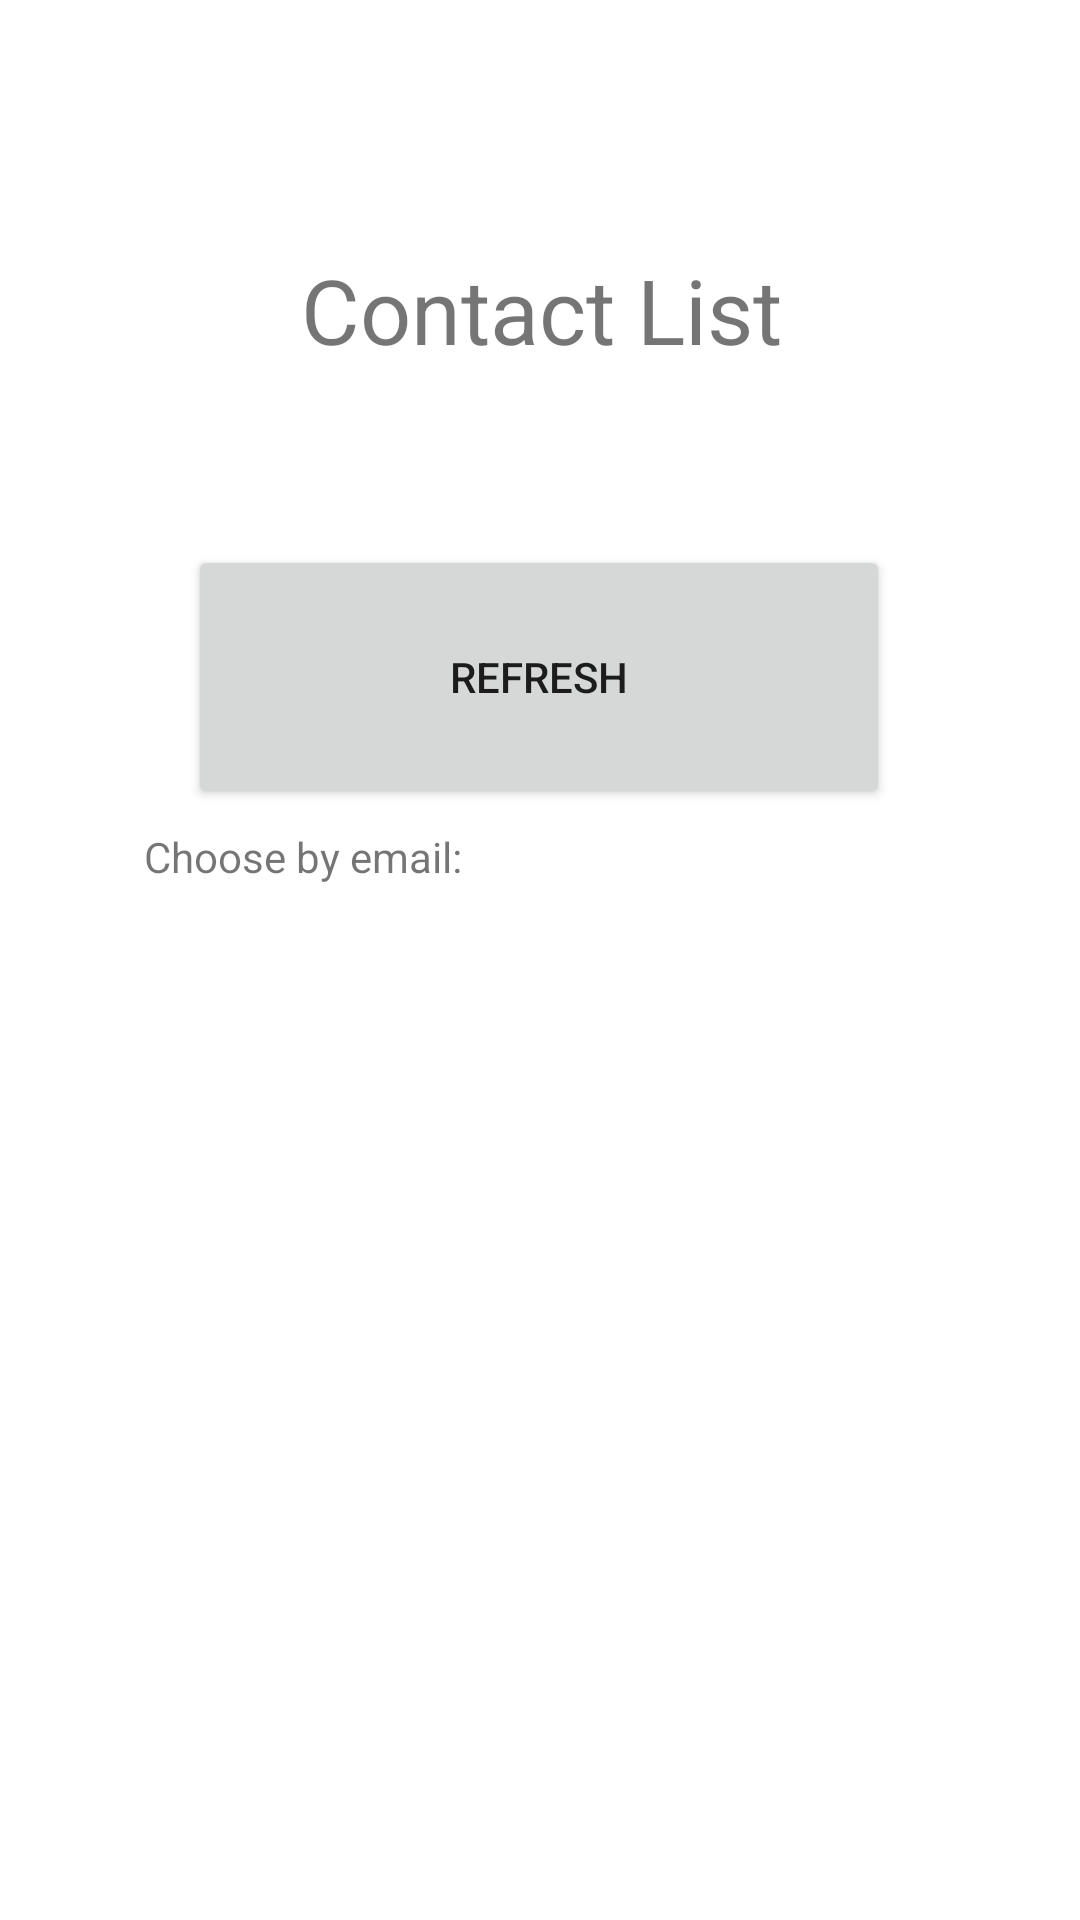

Layout XML and referenced resources for this Android screen:
<!-- AndroidManifest.xml: application theme Theme.BarisERTAS_HW2 -->
<!-- res/layout/activity_main.xml -->
<?xml version="1.0" encoding="utf-8"?>

<androidx.constraintlayout.widget.ConstraintLayout xmlns:android="http://schemas.android.com/apk/res/android"
    xmlns:app="http://schemas.android.com/apk/res-auto"
    xmlns:tools="http://schemas.android.com/tools"
    android:layout_width="match_parent"
    android:layout_height="match_parent"

    tools:context=".MainActivity">

    <androidx.recyclerview.widget.RecyclerView
        android:id="@+id/recyclerViewCars"
        android:layout_width="0dp"
        android:layout_height="0dp"
        android:layout_marginStart="13dp"
        android:layout_marginEnd="13dp"
        android:layout_marginBottom="90dp"
        app:layout_constraintBottom_toBottomOf="parent"
        app:layout_constraintEnd_toEndOf="parent"
        app:layout_constraintHorizontal_bias="1.0"
        app:layout_constraintStart_toStartOf="parent"
        app:layout_constraintTop_toBottomOf="@+id/textView4"
        app:layout_constraintVertical_bias="0.0" />

    <TextView
        android:id="@+id/titleField"
        android:layout_width="406dp"
        android:layout_height="139dp"
        android:layout_marginTop="47dp"
        android:layout_marginBottom="9dp"
        android:gravity="center"
        android:text="Contact List"
        android:textSize="30sp"
        app:layout_constraintBottom_toTopOf="@+id/refreshButton"
        app:layout_constraintEnd_toEndOf="parent"
        app:layout_constraintStart_toStartOf="parent"
        app:layout_constraintTop_toTopOf="parent" />

    <Spinner
        android:id="@+id/userSpinner"
        android:layout_width="233dp"
        android:layout_height="68dp"
        android:layout_marginTop="20dp"
        android:layout_marginEnd="144dp"
        android:layout_marginBottom="29dp"
        app:layout_constraintBottom_toTopOf="@+id/recyclerViewCars"
        app:layout_constraintEnd_toEndOf="parent"
        app:layout_constraintHorizontal_bias="0.0"
        app:layout_constraintStart_toEndOf="@+id/textView4"
        app:layout_constraintTop_toBottomOf="@+id/refreshButton"
        app:layout_constraintVertical_bias="0.606" />

    <TextView
        android:id="@+id/textView4"
        android:layout_width="116dp"
        android:layout_height="20dp"
        android:layout_marginStart="48dp"
        android:text="Choose by email:"
        app:layout_constraintBottom_toBottomOf="parent"
        app:layout_constraintStart_toStartOf="parent"
        app:layout_constraintTop_toTopOf="parent"
        app:layout_constraintVertical_bias="0.445" />

    <Button
        android:id="@+id/refreshButton"
        android:layout_width="234dp"
        android:layout_height="88dp"
        android:layout_marginBottom="20dp"
        android:onClick="refreshButton"
        android:text="REFRESH"
        app:layout_constraintBottom_toTopOf="@+id/textView4"
        app:layout_constraintEnd_toEndOf="parent"
        app:layout_constraintHorizontal_bias="0.497"
        app:layout_constraintStart_toStartOf="parent"
        app:layout_constraintTop_toBottomOf="@+id/titleField" />
</androidx.constraintlayout.widget.ConstraintLayout>
<!-- resources referenced by this layout -->
<resources>
  <style name="Theme.BarisERTAS_HW2" parent="Theme.MaterialComponents.DayNight.DarkActionBar">
          
          <item name="colorPrimary">@color/purple_500</item>
          <item name="colorPrimaryVariant">@color/purple_700</item>
          <item name="colorOnPrimary">@color/white</item>
          
          <item name="colorSecondary">@color/teal_200</item>
          <item name="colorSecondaryVariant">@color/teal_700</item>
          <item name="colorOnSecondary">@color/black</item>
          
          <item name="android:statusBarColor" tools:targetApi="l">?attr/colorPrimaryVariant</item>
          
      </style>
  <!-- not gathered from this repository: default colours our renderer supplied (Android Studio template values) -->
  <color name="purple_500">#FF6200EE</color>
  <color name="purple_700">#FF3700B3</color>
  <color name="teal_200">#FF03DAC5</color>
  <color name="teal_700">#FF018786</color>
  <color name="black">#FF000000</color>
  <color name="white">#FFFFFFFF</color>
</resources>
